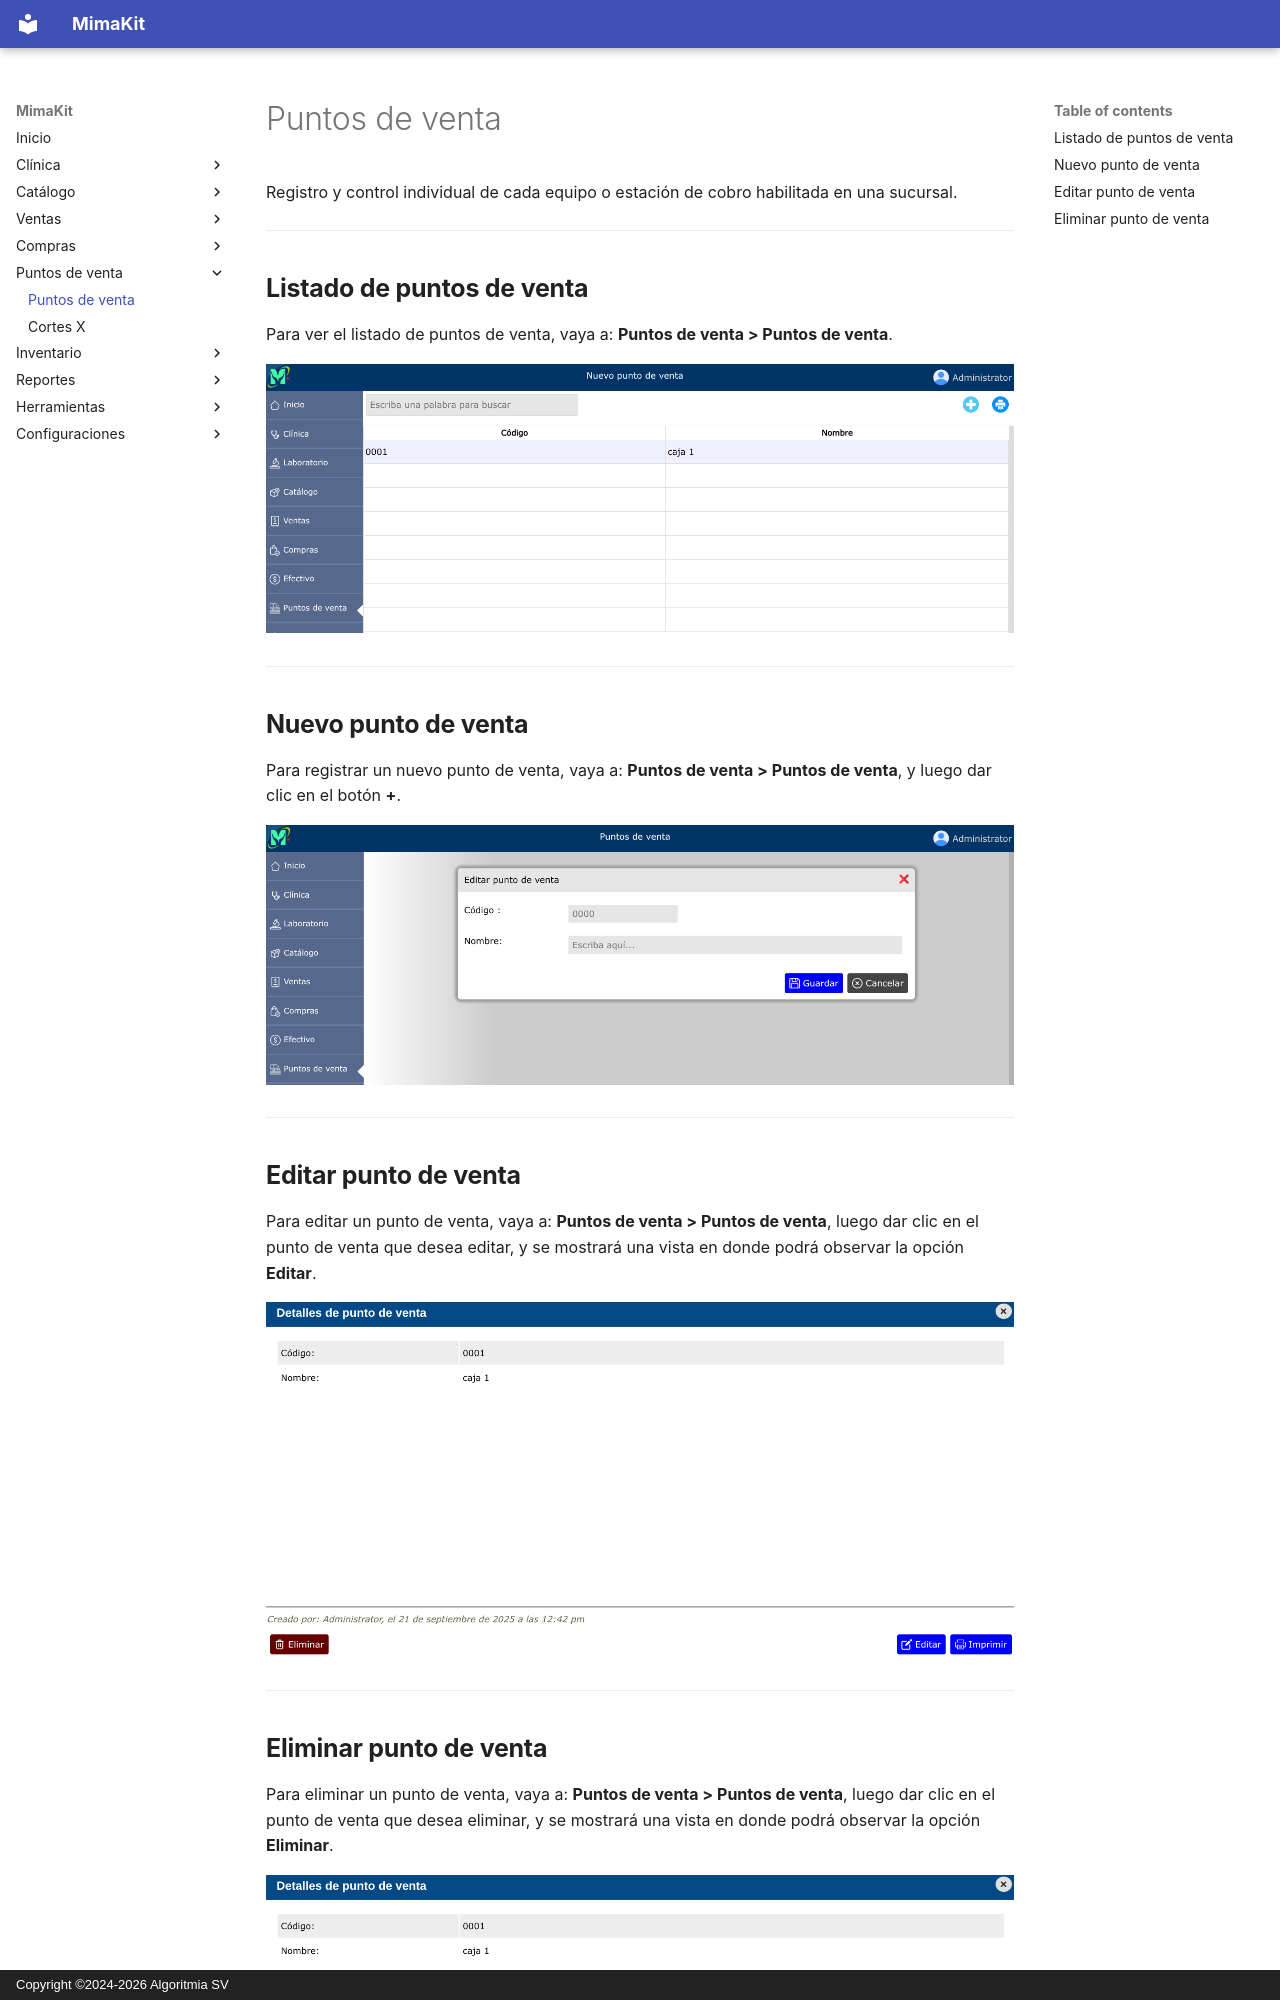

repository: AlgoritmiaSV/mimakit-manual · page: puntos-venta/puntos-venta/index.html · generator: mkdocs · copyright: Copyright ©2024-2026 Algoritmia SV

# Puntos de venta

Registro y control individual de cada equipo o estación de cobro habilitada en una sucursal.

---

## Listado de puntos de venta

Para ver el listado de puntos de venta, vaya a: **Puntos de venta > Puntos de venta**.

![Listado de puntos de venta](../img/puntos-venta/lista-puntos-venta.png)

---

## Nuevo punto de venta

Para registrar un nuevo punto de venta, vaya a: **Puntos de venta > Puntos de venta**, y luego dar clic en el botón **+**.

![Nuevo punto de venta](../img/puntos-venta/nuevo-punto-venta.png)

---

## Editar punto de venta

Para editar un punto de venta, vaya a: **Puntos de venta > Puntos de venta**, luego dar clic en el punto de venta que desea editar, y se mostrará una vista en donde podrá observar la opción **Editar**.

![Editar punto de venta](../img/puntos-venta/editar-punto-venta.png)

---
